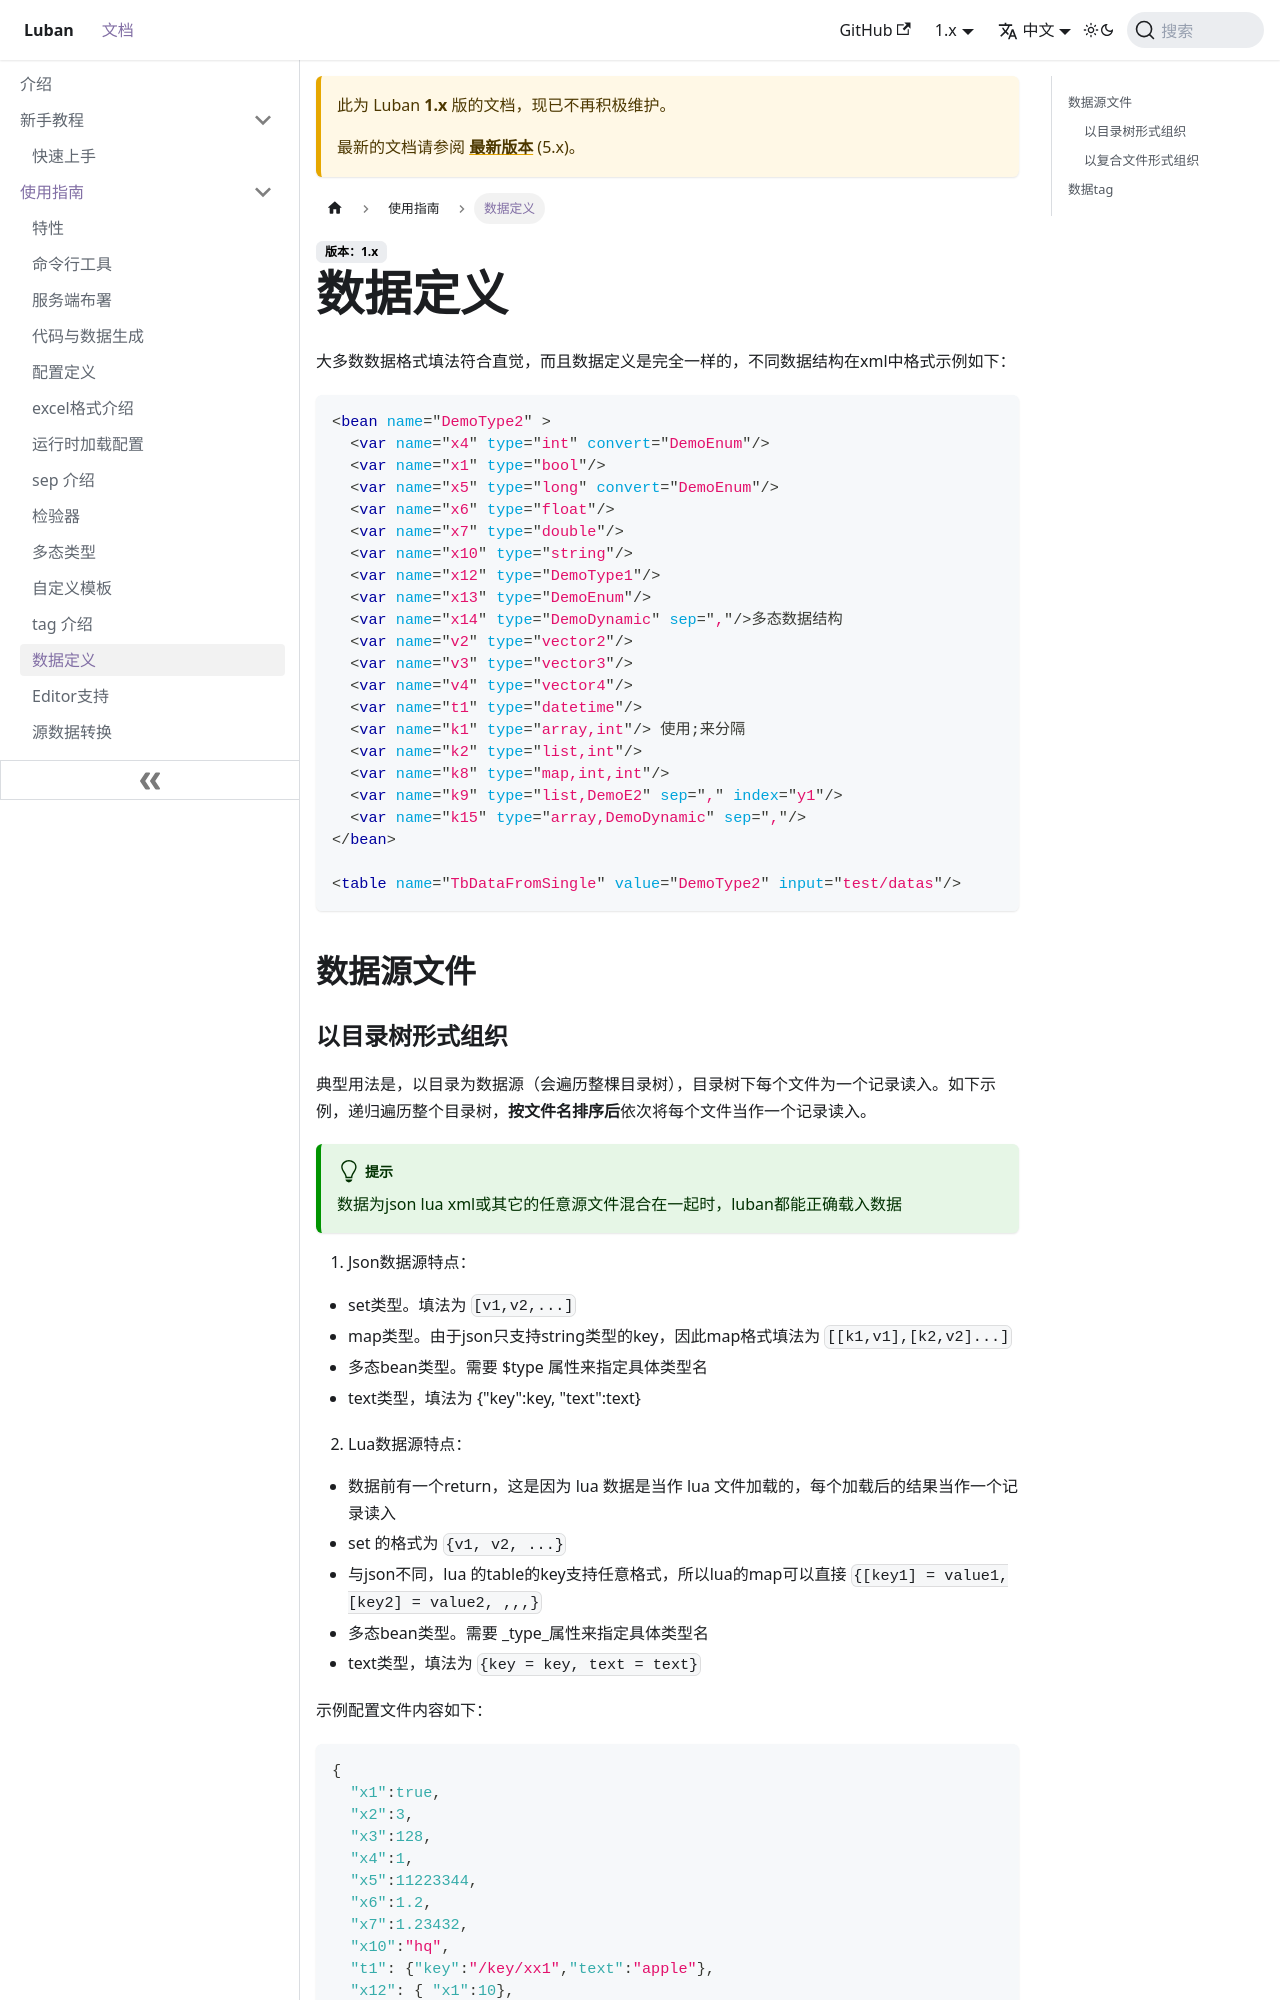

repository: focus-creative-games/luban-doc · page: docs/1.x/manual/datasource.html · generator: docusaurus

# 数据定义

大多数数据格式填法符合直觉，而且数据定义是完全一样的，不同数据结构在xml中格式示例如下：

```xml
<bean name="DemoType2" >
  <var name="x4" type="int" convert="DemoEnum"/>
  <var name="x1" type="bool"/>
  <var name="x5" type="long" convert="DemoEnum"/>
  <var name="x6" type="float"/>
  <var name="x7" type="double"/>
  <var name="x10" type="string"/>
  <var name="x12" type="DemoType1"/>
  <var name="x13" type="DemoEnum"/>
  <var name="x14" type="DemoDynamic" sep=","/>多态数据结构
  <var name="v2" type="vector2"/>
  <var name="v3" type="vector3"/>
  <var name="v4" type="vector4"/>
  <var name="t1" type="datetime"/>
  <var name="k1" type="array,int"/> 使用;来分隔
  <var name="k2" type="list,int"/>
  <var name="k8" type="map,int,int"/>
  <var name="k9" type="list,DemoE2" sep="," index="y1"/>
  <var name="k15" type="array,DemoDynamic" sep=","/> 
</bean>

<table name="TbDataFromSingle" value="DemoType2" input="test/datas"/> 
```

## 数据源文件
